Run: headless pygame with SDL's dummy video driver; simulated clock (each Clock.tick advances the game by its frame time, no real sleeping); random seed 0; keys injected as events and as key.get_pressed() state; no mouse input.
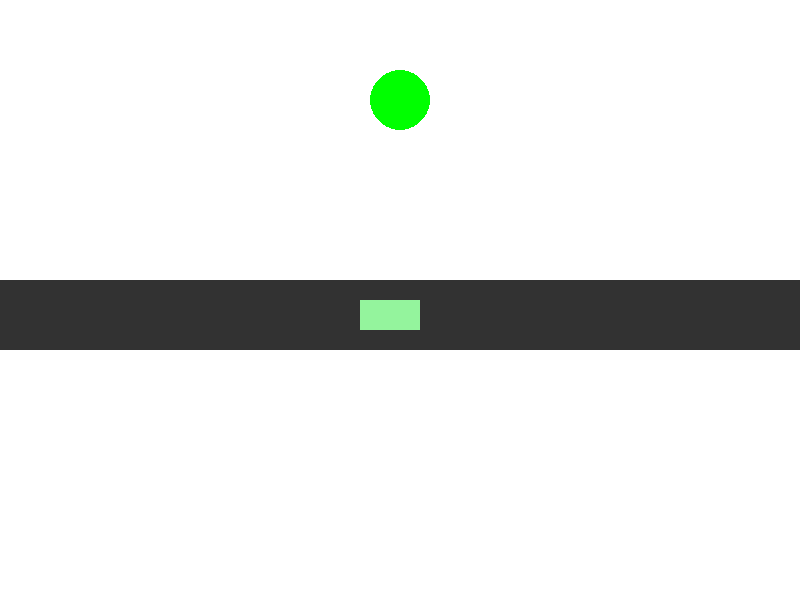
Frame 1 of 4 · flips 1–60 · no input
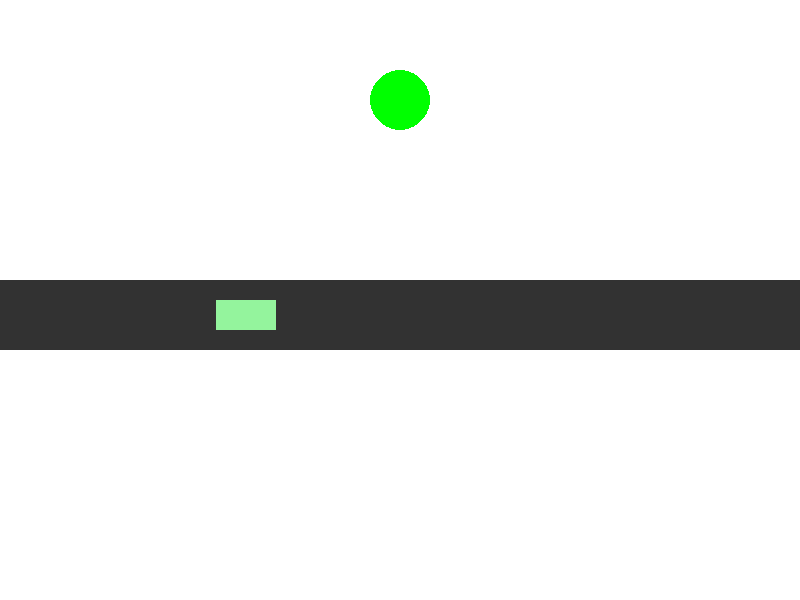
Frame 2 of 4 · flips 61–180 · tapped SPACE, RETURN · held RIGHT (→), D
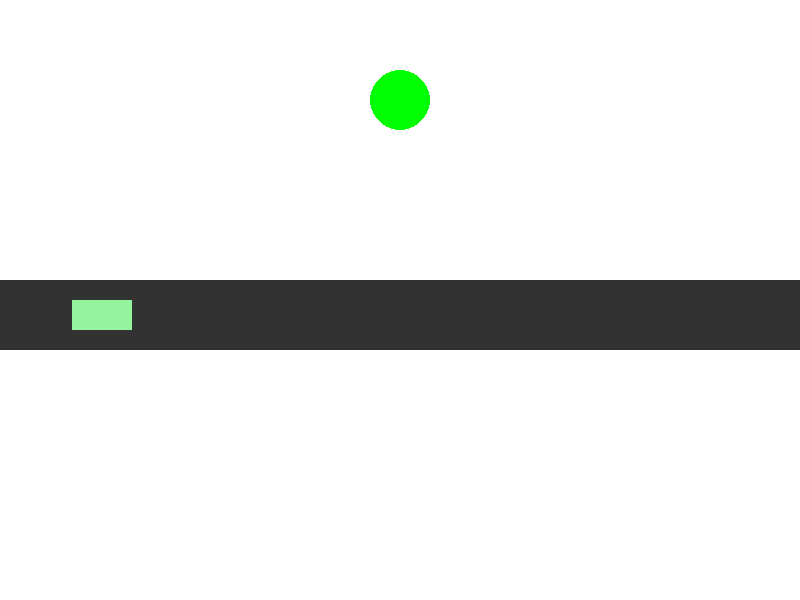
Frame 3 of 4 · flips 181–300 · held DOWN (↓), S
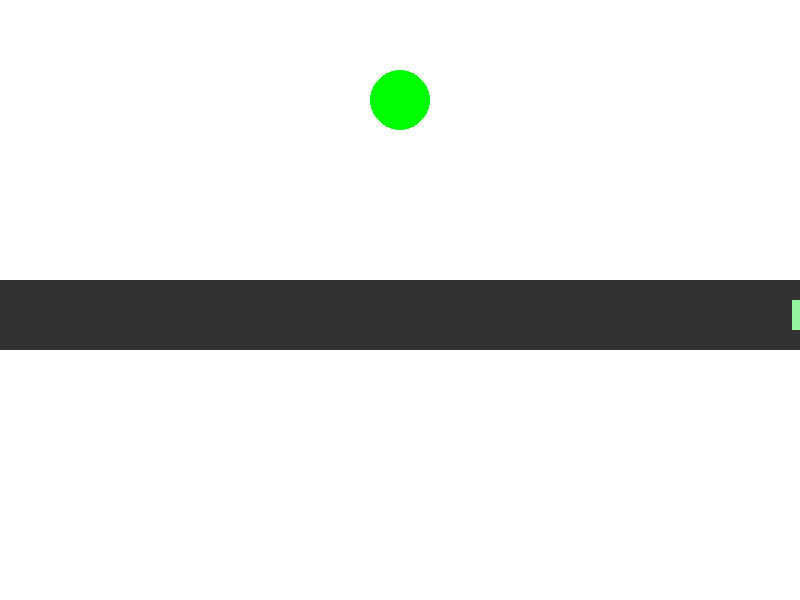
Frame 4 of 4 · flips 301–420 · held LEFT (←), A, UP (↑), W

The pygame program that drew these frames:

import pygame
import random

pygame.init()

SCREEN_WIDTH = 800
SCREEN_HEIGHT = 600
screen = pygame.display.set_mode((SCREEN_WIDTH, SCREEN_HEIGHT))
pygame.display.set_caption("Smart Traffic Signal Simulator")

WHITE = (255, 255, 255)
GRAY = (50, 50, 50)
RED = (255, 0, 0)
ORANGE = (255, 165, 0)
GREEN = (0, 255, 0)

BOUNDARY_HIT_EVENT = pygame.USEREVENT + 1
LIGHT_CHANGE_EVENT = pygame.USEREVENT + 2


class Car(pygame.sprite.Sprite):
    def __init__(self):
        super().__init__()
        self.width = 60
        self.height = 30
        self.image = pygame.Surface((self.width, self.height))
        
        self.color = (random.randint(50, 255), random.randint(50, 255), random.randint(50, 255))
        self.image.fill(self.color)
        
        self.rect = self.image.get_rect()
        self.rect.x = 0
        self.rect.y = SCREEN_HEIGHT // 2
        
        self.base_velocity = 6

    def change_color(self):
        self.color = (random.randint(50, 255), random.randint(50, 255), random.randint(50, 255))
        self.image.fill(self.color)

    def update(self, light_status):
        if light_status == GREEN:
            current_velocity = self.base_velocity
        elif light_status == ORANGE:
            current_velocity = self.base_velocity // 2
        else:
            current_velocity = 0

        self.rect.x += current_velocity
        
        if self.rect.left >= SCREEN_WIDTH:
            pygame.event.post(pygame.event.Event(BOUNDARY_HIT_EVENT))
            self.rect.right = 0


car = Car()
car_group = pygame.sprite.Group()
car_group.add(car)

traffic_light_color = GREEN

pygame.time.set_timer(LIGHT_CHANGE_EVENT, 2000)

clock = pygame.time.Clock()
running = True

while running:
    for event in pygame.event.get():
        if event.type == pygame.QUIT:
            running = False
            
        elif event.type == BOUNDARY_HIT_EVENT:
            car.change_color()

        elif event.type == LIGHT_CHANGE_EVENT:
            if traffic_light_color == GREEN:
                traffic_light_color = ORANGE
            elif traffic_light_color == ORANGE:
                traffic_light_color = RED
            else:
                traffic_light_color = GREEN

    car_group.update(traffic_light_color)

    screen.fill(WHITE)
    
    pygame.draw.rect(screen, GRAY, (0, (SCREEN_HEIGHT // 2) - 20, SCREEN_WIDTH, 70))
    pygame.draw.circle(screen, traffic_light_color, (SCREEN_WIDTH // 2, 100), 30)
    
    car_group.draw(screen)

    pygame.display.flip()
    clock.tick(60)

pygame.quit()
